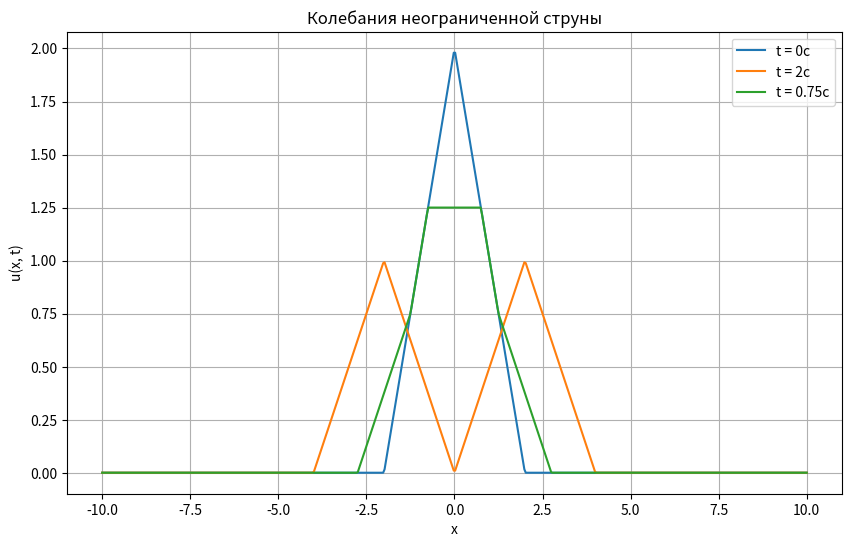

Source code (Python):
import numpy as np
import matplotlib.pyplot as plt

# Функция, задающая начальное отклонение струны u(x, 0)
def начальное_отклонение(x):
    # Например, треугольная форма начального отклонения
    return np.maximum(0, 1 - np.abs(x) / 2)

# Решение волнового уравнения u(x, t)
def волновое_решение(x, t, c):
    return начальное_отклонение(x - c * t) + начальное_отклонение(x + c * t)

# Задаем параметры
c = 1           # Скорость распространения волн
x = np.linspace(-10, 10, 500)  # Массив значений x от -10 до 10
времена = [0, 2, 3/4]          # Моменты времени: t = 0, t = 2c, t = 3c/4

# Построение графиков для разных моментов времени
plt.figure(figsize=(10, 6))

for t in времена:
    u = волновое_решение(x, t, c)
    plt.plot(x, u, label=f"t = {t}c")

# Оформление графика
plt.title("Колебания неограниченной струны")
plt.xlabel("x")
plt.ylabel("u(x, t)")
plt.legend()
plt.grid(True)
plt.show()